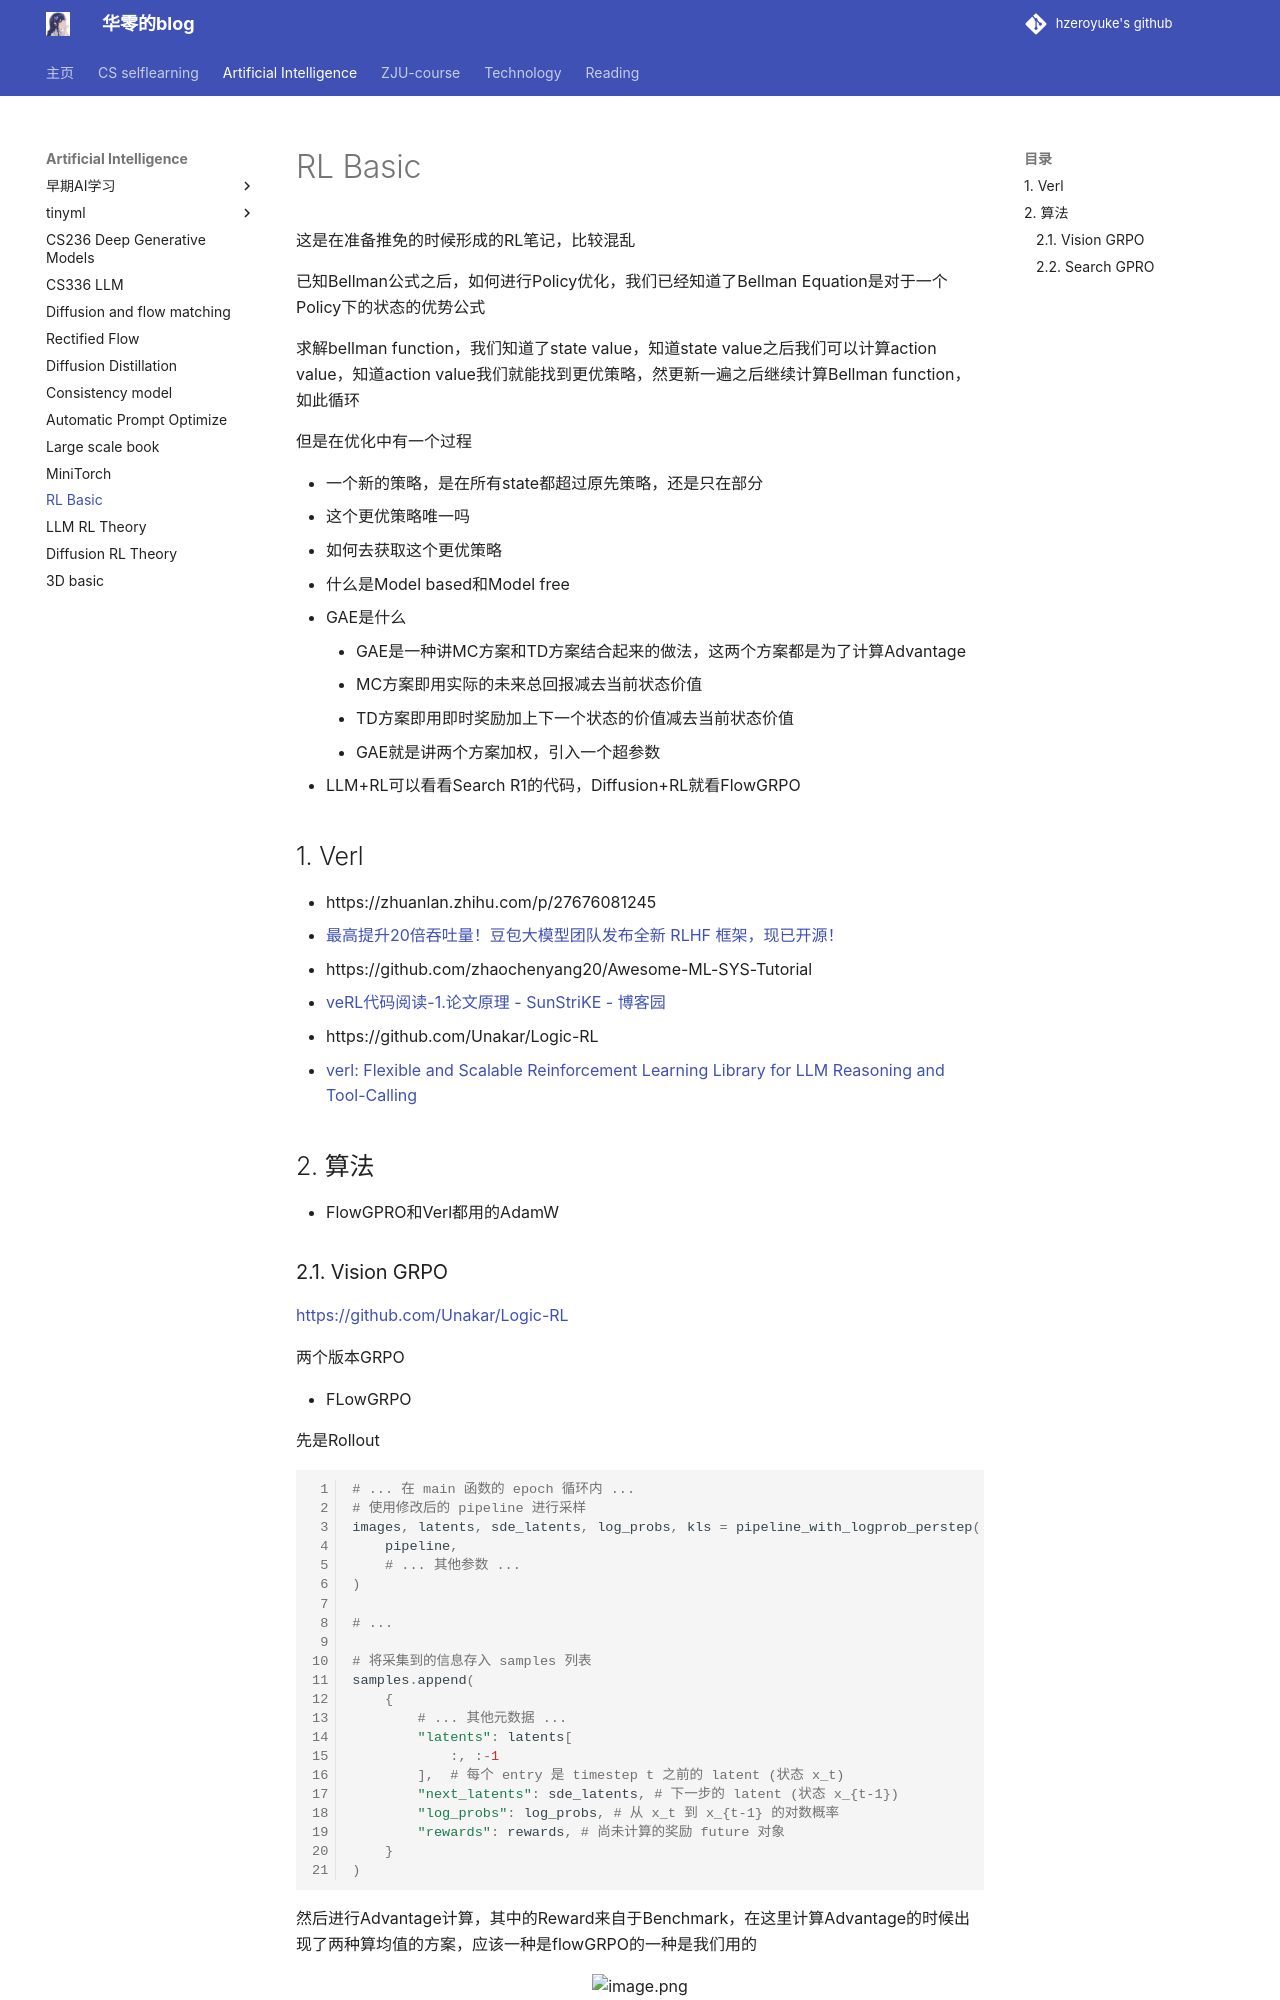

repository: hzeroyuke/my_blog · page: 国内外著名课程/AI/RL/RL Basic/index.html · generator: mkdocs

这是在准备推免的时候形成的RL笔记，比较混乱

已知Bellman公式之后，如何进行Policy优化，我们已经知道了Bellman Equation是对于一个Policy下的状态的优势公式

求解bellman function，我们知道了state value，知道state value之后我们可以计算action value，知道action value我们就能找到更优策略，然更新一遍之后继续计算Bellman function，如此循环

但是在优化中有一个过程

- 一个新的策略，是在所有state都超过原先策略，还是只在部分
- 这个更优策略唯一吗
- 如何去获取这个更优策略
- 什么是Model based和Model free
- GAE是什么
    - GAE是一种讲MC方案和TD方案结合起来的做法，这两个方案都是为了计算Advantage
    - MC方案即用实际的未来总回报减去当前状态价值
    - TD方案即用即时奖励加上下一个状态的价值减去当前状态价值
    - GAE就是讲两个方案加权，引入一个超参数
- LLM+RL可以看看Search R1的代码，Diffusion+RL就看FlowGRPO

## 1. Verl

- https://zhuanlan.zhihu.com/p/27676081245
- [最高提升20倍吞吐量！豆包大模型团队发布全新 RLHF 框架，现已开源！](https://mp.weixin.qq.com/s/JYQQs2vqnhRz82rtDI-1OQ?poc_token=HLiJwWijfozGMoIMNrLB5UdY2AJR8Wcr9_zxGG1D)
- https://github.com/zhaochenyang20/Awesome-ML-SYS-Tutorial
- [veRL代码阅读-1.论文原理 - SunStriKE - 博客园](https://www.cnblogs.com/sunstrikes/p/18939060)
- https://github.com/Unakar/Logic-RL
- [verl: Flexible and Scalable Reinforcement Learning Library for LLM Reasoning and Tool-Calling](https://www.youtube.com/watch?v=Vd79NmmqY3Q)

## 2. 算法

- FlowGPRO和Verl都用的AdamW

### 2.1. Vision GRPO

[https://github.com/Unakar/Logic-RL](https://github.com/Unakar/Logic-RL)

两个版本GRPO

- FLowGRPO

先是Rollout

```python
# ... 在 main 函数的 epoch 循环内 ...
# 使用修改后的 pipeline 进行采样
images, latents, sde_latents, log_probs, kls = pipeline_with_logprob_perstep(
    pipeline,
    # ... 其他参数 ...
)

# ...

# 将采集到的信息存入 samples 列表
samples.append(
    {
        # ... 其他元数据 ...
        "latents": latents[
            :, :-1
        ],  # 每个 entry 是 timestep t 之前的 latent (状态 x_t)
        "next_latents": sde_latents, # 下一步的 latent (状态 x_{t-1})
        "log_probs": log_probs, # 从 x_t 到 x_{t-1} 的对数概率
        "rewards": rewards, # 尚未计算的奖励 future 对象
    }
)
```

然后进行Advantage计算，其中的Reward来自于Benchmark，在这里计算Advantage的时候出现了两种算均值的方案，应该一种是flowGRPO的一种是我们用的

![image.png](image.png)

随后计算Loss的范式和文本的是一致的，同样有重要性采样，先取一遍老版本的概率

```python
# compute_log_prob 函数计算当前策略的对数概率
prev_sample, log_prob, prev_sample_mean, std_dev_t = compute_log_prob(transformer, pipeline, sample, j, embeds, pooled_embeds, config)
```

然后计算ratio

```python
# sample["log_probs"][:, j] 是采样时记录的旧对数概率
ratio = torch.exp(log_prob - sample["log_probs"][:, j])
```

然后是Clip Loss和KL loss

```python
# advantages 乘以 ratio
unclipped_loss = - 2.25 * std_dev_t * advantages * ratio

# advantages 乘以裁剪后的 ratio
clipped_loss = - 2.25 * std_dev_t * advantages * torch.clamp(
    ratio,
    1.0 - config.train.clip_range,
    1.0 + config.train.clip_range,
)

# 取两者中的最大值（因为是负数，所以是惩罚更大的那个）
policy_loss = torch.mean(torch.maximum(unclipped_loss, clipped_loss))

if config.train.beta > 0:
    # ... 计算 KL loss ...
    loss = policy_loss + config.train.beta * kl_loss
else:
    loss = policy_loss
```
